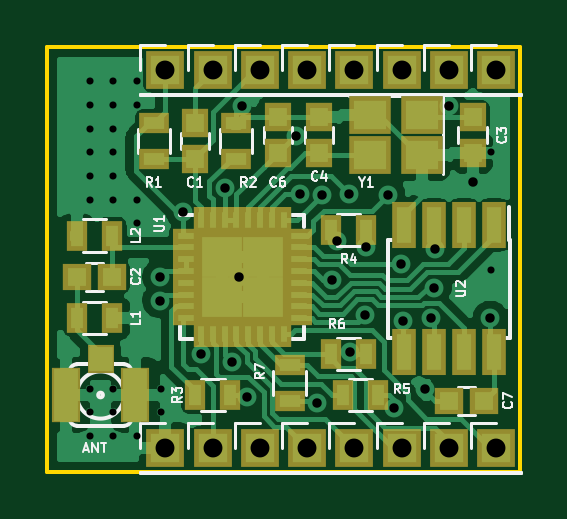
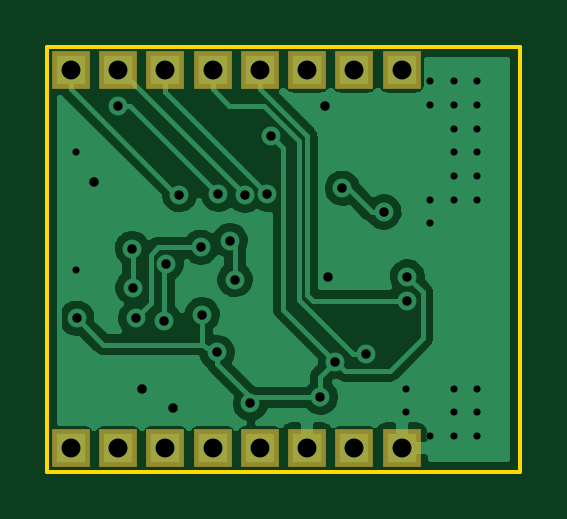
Circuit board: 11 layer files. Board 20.0 x 18.0 mm.
- bottom_copper: rfm69w_adapter-B.Cu.gbl (40272 bytes)
- bottom_mask: rfm69w_adapter-B.Mask.gbs (990 bytes)
- paste: rfm69w_adapter-B.Paste.gbp (552 bytes)
- bottom_silk: rfm69w_adapter-B.SilkS.gbo (993 bytes)
- outline: rfm69w_adapter-Edge.Cuts.gm1 (743 bytes)
- top_copper: rfm69w_adapter-F.Cu.gtl (50305 bytes)
- top_mask: rfm69w_adapter-F.Mask.gts (3423 bytes)
- paste: rfm69w_adapter-F.Paste.gtp (2985 bytes)
- top_silk: rfm69w_adapter-F.SilkS.gto (21590 bytes)
- drill: rfm69w_adapter-NPTH.drl (170 bytes)
- drill: rfm69w_adapter-PTH.drl (1335 bytes)

=== bottom_copper: rfm69w_adapter-B.Cu.gbl (40272 bytes, source omitted) ===
=== bottom_mask: rfm69w_adapter-B.Mask.gbs ===
G04 #@! TF.GenerationSoftware,KiCad,Pcbnew,(2017-11-08 revision cd21218)-HEAD*
G04 #@! TF.CreationDate,2018-02-14T15:53:46+02:00*
G04 #@! TF.ProjectId,rfm69w_adapter,72666D3639775F616461707465722E6B,rev?*
G04 #@! TF.SameCoordinates,Original*
G04 #@! TF.FileFunction,Soldermask,Bot*
G04 #@! TF.FilePolarity,Negative*
%FSLAX46Y46*%
G04 Gerber Fmt 4.6, Leading zero omitted, Abs format (unit mm)*
G04 Created by KiCad (PCBNEW (2017-11-08 revision cd21218)-HEAD) date Wed Feb 14 15:53:46 2018*
%MOMM*%
%LPD*%
G01*
G04 APERTURE LIST*
%ADD10R,1.600000X1.600000*%
G04 APERTURE END LIST*
D10*
X127750000Y-79500000D03*
X131750000Y-79500000D03*
X131750000Y-63500000D03*
X123750000Y-79500000D03*
X125750000Y-79500000D03*
X125750000Y-63500000D03*
X119750000Y-79500000D03*
X129750000Y-79500000D03*
X117750000Y-63500000D03*
X121750000Y-63500000D03*
X127750000Y-63500000D03*
X117750000Y-79500000D03*
X119750000Y-63500000D03*
X129750000Y-63500000D03*
X123750000Y-63500000D03*
X121750000Y-79500000D03*
M02*

=== paste: rfm69w_adapter-B.Paste.gbp ===
G04 #@! TF.GenerationSoftware,KiCad,Pcbnew,(2017-11-08 revision cd21218)-HEAD*
G04 #@! TF.CreationDate,2018-02-14T15:53:46+02:00*
G04 #@! TF.ProjectId,rfm69w_adapter,72666D3639775F616461707465722E6B,rev?*
G04 #@! TF.SameCoordinates,Original*
G04 #@! TF.FileFunction,Paste,Bot*
G04 #@! TF.FilePolarity,Positive*
%FSLAX46Y46*%
G04 Gerber Fmt 4.6, Leading zero omitted, Abs format (unit mm)*
G04 Created by KiCad (PCBNEW (2017-11-08 revision cd21218)-HEAD) date Wed Feb 14 15:53:46 2018*
%MOMM*%
%LPD*%
G01*
G04 APERTURE LIST*
G04 APERTURE END LIST*
M02*

=== bottom_silk: rfm69w_adapter-B.SilkS.gbo ===
G04 #@! TF.GenerationSoftware,KiCad,Pcbnew,(2017-11-08 revision cd21218)-HEAD*
G04 #@! TF.CreationDate,2018-02-14T15:53:46+02:00*
G04 #@! TF.ProjectId,rfm69w_adapter,72666D3639775F616461707465722E6B,rev?*
G04 #@! TF.SameCoordinates,Original*
G04 #@! TF.FileFunction,Legend,Bot*
G04 #@! TF.FilePolarity,Positive*
%FSLAX46Y46*%
G04 Gerber Fmt 4.6, Leading zero omitted, Abs format (unit mm)*
G04 Created by KiCad (PCBNEW (2017-11-08 revision cd21218)-HEAD) date Wed Feb 14 15:53:46 2018*
%MOMM*%
%LPD*%
G01*
G04 APERTURE LIST*
%ADD10R,1.600000X1.600000*%
G04 APERTURE END LIST*
%LPC*%
D10*
X127750000Y-79500000D03*
X131750000Y-79500000D03*
X131750000Y-63500000D03*
X123750000Y-79500000D03*
X125750000Y-79500000D03*
X125750000Y-63500000D03*
X119750000Y-79500000D03*
X129750000Y-79500000D03*
X117750000Y-63500000D03*
X121750000Y-63500000D03*
X127750000Y-63500000D03*
X117750000Y-79500000D03*
X119750000Y-63500000D03*
X129750000Y-63500000D03*
X123750000Y-63500000D03*
X121750000Y-79500000D03*
M02*

=== outline: rfm69w_adapter-Edge.Cuts.gm1 ===
G04 #@! TF.GenerationSoftware,KiCad,Pcbnew,(2017-11-08 revision cd21218)-HEAD*
G04 #@! TF.CreationDate,2018-02-14T15:53:46+02:00*
G04 #@! TF.ProjectId,rfm69w_adapter,72666D3639775F616461707465722E6B,rev?*
G04 #@! TF.SameCoordinates,Original*
G04 #@! TF.FileFunction,Profile,NP*
%FSLAX46Y46*%
G04 Gerber Fmt 4.6, Leading zero omitted, Abs format (unit mm)*
G04 Created by KiCad (PCBNEW (2017-11-08 revision cd21218)-HEAD) date Wed Feb 14 15:53:46 2018*
%MOMM*%
%LPD*%
G01*
G04 APERTURE LIST*
%ADD10C,0.150000*%
G04 APERTURE END LIST*
D10*
X112750000Y-80500000D02*
X112750000Y-62500000D01*
X132750000Y-80500000D02*
X112750000Y-80500000D01*
X132750000Y-62500000D02*
X132750000Y-80500000D01*
X112750000Y-62500000D02*
X132750000Y-62500000D01*
M02*

=== top_copper: rfm69w_adapter-F.Cu.gtl (50305 bytes, source omitted) ===
=== top_mask: rfm69w_adapter-F.Mask.gts ===
G04 #@! TF.GenerationSoftware,KiCad,Pcbnew,(2017-11-08 revision cd21218)-HEAD*
G04 #@! TF.CreationDate,2018-02-14T15:53:46+02:00*
G04 #@! TF.ProjectId,rfm69w_adapter,72666D3639775F616461707465722E6B,rev?*
G04 #@! TF.SameCoordinates,Original*
G04 #@! TF.FileFunction,Soldermask,Top*
G04 #@! TF.FilePolarity,Negative*
%FSLAX46Y46*%
G04 Gerber Fmt 4.6, Leading zero omitted, Abs format (unit mm)*
G04 Created by KiCad (PCBNEW (2017-11-08 revision cd21218)-HEAD) date Wed Feb 14 15:53:46 2018*
%MOMM*%
%LPD*%
G01*
G04 APERTURE LIST*
%ADD10R,1.150000X1.200000*%
%ADD11R,1.200000X1.150000*%
%ADD12R,0.900000X1.300000*%
%ADD13R,1.300000X0.900000*%
%ADD14R,1.800000X1.600000*%
%ADD15R,1.100000X0.650000*%
%ADD16R,0.650000X1.100000*%
%ADD17R,2.125000X2.125000*%
%ADD18R,1.000000X1.950000*%
%ADD19R,1.190000X2.340000*%
%ADD20R,1.140000X1.190000*%
%ADD21R,1.600000X1.600000*%
G04 APERTURE END LIST*
D10*
X130750000Y-65500000D03*
X130750000Y-67000000D03*
D11*
X114000000Y-72250000D03*
X115500000Y-72250000D03*
D12*
X115500000Y-74000000D03*
X114000000Y-74000000D03*
X114000000Y-70500000D03*
X115500000Y-70500000D03*
D11*
X129750000Y-77500000D03*
X131250000Y-77500000D03*
D12*
X126750000Y-77250000D03*
X125250000Y-77250000D03*
X119000000Y-77250000D03*
X120500000Y-77250000D03*
D10*
X124250000Y-67000000D03*
X124250000Y-65500000D03*
X122500000Y-65500000D03*
X122500000Y-67000000D03*
D13*
X120750000Y-67250000D03*
X120750000Y-65750000D03*
D10*
X119000000Y-65750000D03*
X119000000Y-67250000D03*
D13*
X117250000Y-67250000D03*
X117250000Y-65750000D03*
D12*
X124750000Y-70250000D03*
X126250000Y-70250000D03*
X124750000Y-75500000D03*
X126250000Y-75500000D03*
D14*
X128600000Y-67100000D03*
X126400000Y-67100000D03*
X126400000Y-65400000D03*
X128600000Y-65400000D03*
D15*
X118600000Y-70500000D03*
X118600000Y-71000000D03*
X118600000Y-71500000D03*
X118600000Y-72000000D03*
X118600000Y-72500000D03*
X118600000Y-73000000D03*
X118600000Y-73500000D03*
X118600000Y-74000000D03*
D16*
X119250000Y-74650000D03*
X119750000Y-74650000D03*
X120250000Y-74650000D03*
X120750000Y-74650000D03*
X121250000Y-74650000D03*
X121750000Y-74650000D03*
X122250000Y-74650000D03*
X122750000Y-74650000D03*
D15*
X123400000Y-74000000D03*
X123400000Y-73500000D03*
X123400000Y-73000000D03*
X123400000Y-72500000D03*
X123400000Y-72000000D03*
X123400000Y-71500000D03*
X123400000Y-71000000D03*
X123400000Y-70500000D03*
D16*
X122750000Y-69850000D03*
X122250000Y-69850000D03*
X121750000Y-69850000D03*
X121250000Y-69850000D03*
X120750000Y-69850000D03*
X120250000Y-69850000D03*
X119750000Y-69850000D03*
X119250000Y-69850000D03*
D17*
X121862500Y-73112500D03*
X121862500Y-71387500D03*
X120137500Y-73112500D03*
X120137500Y-71387500D03*
D18*
X131655000Y-70050000D03*
X130385000Y-70050000D03*
X129115000Y-70050000D03*
X127845000Y-70050000D03*
X127845000Y-75450000D03*
X129115000Y-75450000D03*
X130385000Y-75450000D03*
X131655000Y-75450000D03*
D19*
X116475000Y-77250000D03*
X113525000Y-77250000D03*
D20*
X115000000Y-75725000D03*
D21*
X127750000Y-79500000D03*
X131750000Y-79500000D03*
X131750000Y-63500000D03*
X123750000Y-79500000D03*
X125750000Y-79500000D03*
X125750000Y-63500000D03*
X119750000Y-79500000D03*
X129750000Y-79500000D03*
X117750000Y-63500000D03*
X121750000Y-63500000D03*
X127750000Y-63500000D03*
X117750000Y-79500000D03*
X119750000Y-63500000D03*
X129750000Y-63500000D03*
X123750000Y-63500000D03*
X121750000Y-79500000D03*
D13*
X123000000Y-77500000D03*
X123000000Y-76000000D03*
M02*

=== paste: rfm69w_adapter-F.Paste.gtp ===
G04 #@! TF.GenerationSoftware,KiCad,Pcbnew,(2017-11-08 revision cd21218)-HEAD*
G04 #@! TF.CreationDate,2018-02-14T15:53:46+02:00*
G04 #@! TF.ProjectId,rfm69w_adapter,72666D3639775F616461707465722E6B,rev?*
G04 #@! TF.SameCoordinates,Original*
G04 #@! TF.FileFunction,Paste,Top*
G04 #@! TF.FilePolarity,Positive*
%FSLAX46Y46*%
G04 Gerber Fmt 4.6, Leading zero omitted, Abs format (unit mm)*
G04 Created by KiCad (PCBNEW (2017-11-08 revision cd21218)-HEAD) date Wed Feb 14 15:53:46 2018*
%MOMM*%
%LPD*%
G01*
G04 APERTURE LIST*
%ADD10R,0.750000X0.800000*%
%ADD11R,0.800000X0.750000*%
%ADD12R,0.500000X0.900000*%
%ADD13R,0.900000X0.500000*%
%ADD14R,1.400000X1.200000*%
%ADD15R,0.700000X0.250000*%
%ADD16R,0.250000X0.700000*%
%ADD17R,1.035000X1.035000*%
%ADD18R,0.600000X1.550000*%
%ADD19R,0.950000X2.100000*%
%ADD20R,0.900000X0.950000*%
G04 APERTURE END LIST*
D10*
X130750000Y-65500000D03*
X130750000Y-67000000D03*
D11*
X114000000Y-72250000D03*
X115500000Y-72250000D03*
D12*
X115500000Y-74000000D03*
X114000000Y-74000000D03*
X114000000Y-70500000D03*
X115500000Y-70500000D03*
D11*
X129750000Y-77500000D03*
X131250000Y-77500000D03*
D12*
X126750000Y-77250000D03*
X125250000Y-77250000D03*
X119000000Y-77250000D03*
X120500000Y-77250000D03*
D10*
X124250000Y-67000000D03*
X124250000Y-65500000D03*
X122500000Y-65500000D03*
X122500000Y-67000000D03*
D13*
X120750000Y-67250000D03*
X120750000Y-65750000D03*
D10*
X119000000Y-65750000D03*
X119000000Y-67250000D03*
D13*
X117250000Y-67250000D03*
X117250000Y-65750000D03*
D12*
X124750000Y-70250000D03*
X126250000Y-70250000D03*
X124750000Y-75500000D03*
X126250000Y-75500000D03*
D14*
X128600000Y-67100000D03*
X126400000Y-67100000D03*
X126400000Y-65400000D03*
X128600000Y-65400000D03*
D15*
X118600000Y-70500000D03*
X118600000Y-71000000D03*
X118600000Y-71500000D03*
X118600000Y-72000000D03*
X118600000Y-72500000D03*
X118600000Y-73000000D03*
X118600000Y-73500000D03*
X118600000Y-74000000D03*
D16*
X119250000Y-74650000D03*
X119750000Y-74650000D03*
X120250000Y-74650000D03*
X120750000Y-74650000D03*
X121250000Y-74650000D03*
X121750000Y-74650000D03*
X122250000Y-74650000D03*
X122750000Y-74650000D03*
D15*
X123400000Y-74000000D03*
X123400000Y-73500000D03*
X123400000Y-73000000D03*
X123400000Y-72500000D03*
X123400000Y-72000000D03*
X123400000Y-71500000D03*
X123400000Y-71000000D03*
X123400000Y-70500000D03*
D16*
X122750000Y-69850000D03*
X122250000Y-69850000D03*
X121750000Y-69850000D03*
X121250000Y-69850000D03*
X120750000Y-69850000D03*
X120250000Y-69850000D03*
X119750000Y-69850000D03*
X119250000Y-69850000D03*
D17*
X121862500Y-73112500D03*
X121862500Y-71387500D03*
X120137500Y-73112500D03*
X120137500Y-71387500D03*
D18*
X131655000Y-70050000D03*
X130385000Y-70050000D03*
X129115000Y-70050000D03*
X127845000Y-70050000D03*
X127845000Y-75450000D03*
X129115000Y-75450000D03*
X130385000Y-75450000D03*
X131655000Y-75450000D03*
D19*
X116475000Y-77250000D03*
X113525000Y-77250000D03*
D20*
X115000000Y-75725000D03*
D13*
X123000000Y-77500000D03*
X123000000Y-76000000D03*
M02*

=== top_silk: rfm69w_adapter-F.SilkS.gto (21590 bytes, source omitted) ===
=== drill: rfm69w_adapter-NPTH.drl ===
M48
;DRILL file {KiCad (2017-11-08 revision cd21218)-HEAD} date Wed Feb 14 15:53:48 2018
;FORMAT={-:-/ absolute / metric / decimal}
FMAT,2
METRIC,TZ
%
G90
G05
M71
T0
M30

=== drill: rfm69w_adapter-PTH.drl ===
M48
;DRILL file {KiCad (2017-11-08 revision cd21218)-HEAD} date Wed Feb 14 15:53:48 2018
;FORMAT={-:-/ absolute / metric / decimal}
FMAT,2
METRIC,TZ
T1C0.300
T2C0.400
T3C0.800
%
G90
G05
M71
T1
X115.543Y-63.977
X114.543Y-63.977
X114.543Y-64.977
X114.543Y-78.977
X115.543Y-76.977
X116.543Y-69.977
X114.543Y-66.977
X131.543Y-66.977
X116.543Y-68.977
X131.543Y-71.977
X115.543Y-78.977
X114.543Y-76.977
X115.543Y-67.977
X115.543Y-66.977
X114.543Y-67.977
X117.543Y-77.977
X116.543Y-78.977
X116.543Y-64.977
X114.543Y-68.977
X115.543Y-77.977
X117.543Y-76.977
X115.543Y-64.977
X115.543Y-68.977
X115.543Y-65.977
X114.543Y-65.977
X114.543Y-77.977
X116.543Y-63.977
T2
X117.5Y-72.25
X117.5Y-73.25
X118.5Y-69.5
X119.25Y-75.5
X120.25Y-68.5
X120.55Y-75.841
X120.85Y-72.25
X121.Y-65.
X121.183Y-77.342
X123.277Y-66.275
X123.429Y-68.738
X124.145Y-77.6
X124.377Y-68.799
X124.799Y-72.367
X125.Y-70.717
X125.5Y-68.75
X125.55Y-75.45
X126.186Y-73.85
X126.25Y-71.
X127.154Y-68.765
X127.404Y-77.785
X127.725Y-71.719
X127.791Y-74.101
X128.75Y-77.
X129.Y-74.
X129.121Y-72.7
X129.144Y-71.05
X129.75Y-65.
X130.75Y-68.25
X131.5Y-74.
T3
X121.75Y-63.5
X117.75Y-63.5
X125.75Y-79.5
X117.75Y-79.5
X129.75Y-63.5
X127.75Y-63.5
X131.75Y-79.5
X129.75Y-79.5
X121.75Y-79.5
X119.75Y-79.5
X123.75Y-63.5
X123.75Y-79.5
X127.75Y-79.5
X125.75Y-63.5
X119.75Y-63.5
X131.75Y-63.5
T0
M30

